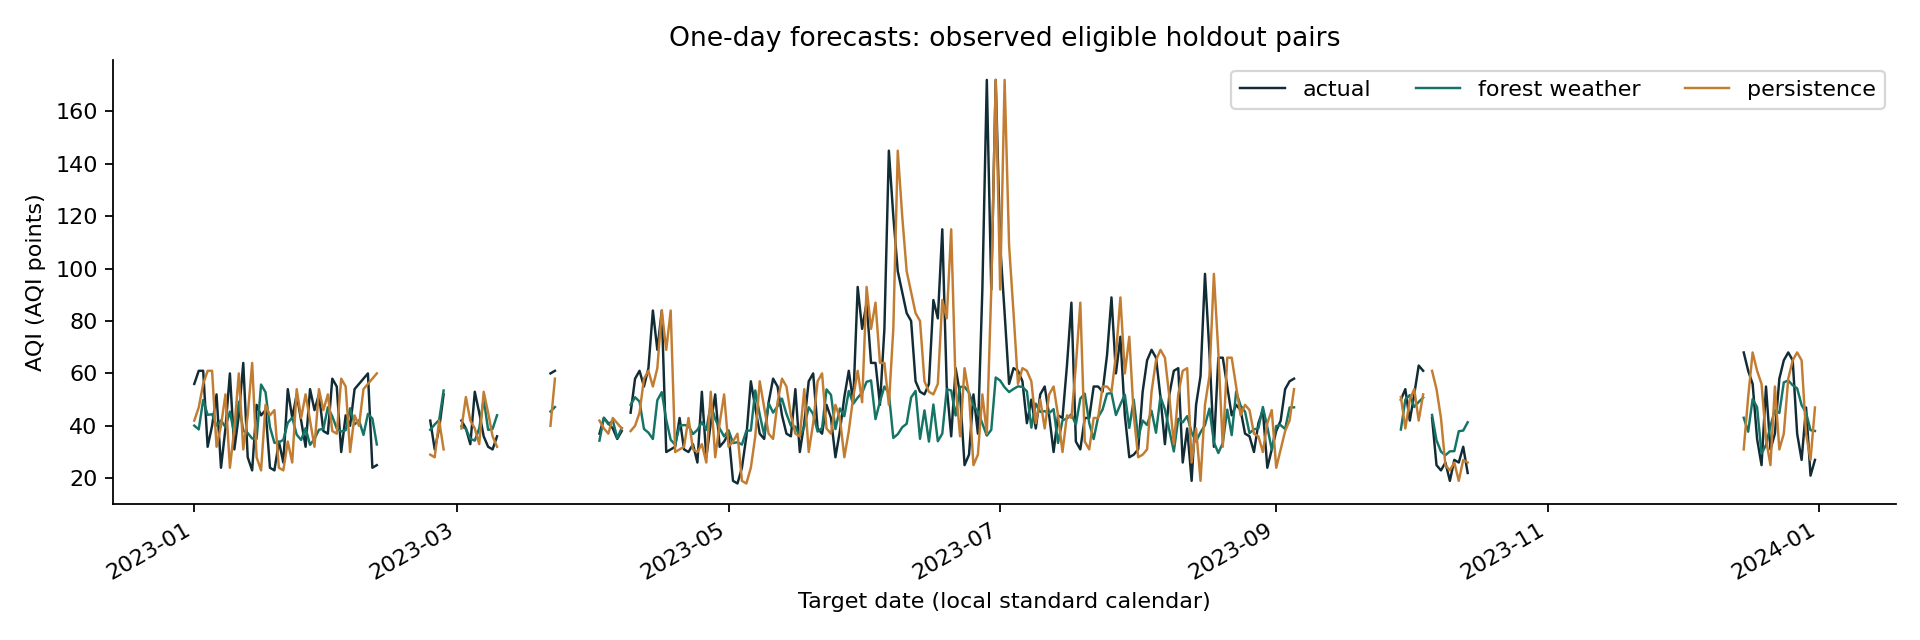

Source data for this figure (header and first rows):
origin, Date, horizon, actual, persistence, seasonal_naive, ridge_weather, forest_lags, forest_weather
2022-12-31, 2023-01-01, 1, 56.0, 42.0, 25.0, 39.76, 41.37, 40.08
2022-12-31, 2023-01-02, 2, 61.0, 42.0, 46.0, 32.58, 39.84, 34.97
2022-12-31, 2023-01-03, 3, 61.0, 42.0, 47.0, 30.43, 39.47, 35.75
2022-12-31, 2023-01-04, 4, 32.0, 42.0, 51.0, 33.35, 43.5, 39.43
2022-12-31, 2023-01-05, 5, 40.0, 42.0, 46.0, 34.87, 45.05, 40.21
2022-12-31, 2023-01-06, 6, 52.0, 42.0, 42.0, 34.65, 42.81, 37.84
2022-12-31, 2023-01-07, 7, 24.0, 42.0, 29.0, 35.55, 40.97, 40.29
2023-01-01, 2023-01-02, 1, 61.0, 47.0, 46.0, 40.79, 38.24, 38.63
2023-01-01, 2023-01-03, 2, 61.0, 47.0, 47.0, 35.58, 42.58, 37.29
2023-01-01, 2023-01-04, 3, 32.0, 47.0, 51.0, 33.52, 42.15, 36.75
2023-01-01, 2023-01-05, 4, 40.0, 47.0, 46.0, 36.02, 44.09, 40.56
2023-01-01, 2023-01-06, 5, 52.0, 47.0, 42.0, 37.43, 42.25, 41.41
2023-01-01, 2023-01-07, 6, 24.0, 47.0, 47.0, 35.96, 42.46, 38.43
2023-01-01, 2023-01-08, 7, 39.0, 47.0, 25.0, 35.93, 40.28, 41.73
2023-01-02, 2023-01-03, 1, 61.0, 56.0, 47.0, 47.03, 40.37, 49.84
2023-01-02, 2023-01-04, 2, 32.0, 56.0, 51.0, 39.77, 39.05, 38.85
2023-01-02, 2023-01-05, 3, 40.0, 56.0, 46.0, 36.61, 39.41, 35.95
2023-01-02, 2023-01-06, 4, 52.0, 56.0, 42.0, 37.01, 39.54, 35.86
2023-01-02, 2023-01-07, 5, 24.0, 56.0, 47.0, 38.14, 39.44, 36.16
2023-01-02, 2023-01-08, 6, 39.0, 56.0, 56.0, 37.41, 41.62, 38.61
2023-01-02, 2023-01-09, 7, 60.0, 56.0, 46.0, 37.8, 43.24, 43.04
2023-01-03, 2023-01-04, 1, 32.0, 61.0, 51.0, 43.81, 41.3, 44.2
2023-01-03, 2023-01-05, 2, 40.0, 61.0, 46.0, 37.01, 39.83, 37.39
2023-01-03, 2023-01-06, 3, 52.0, 61.0, 42.0, 34.33, 39.89, 36.78
2023-01-03, 2023-01-07, 4, 24.0, 61.0, 47.0, 35.49, 38.63, 38.36
2023-01-03, 2023-01-08, 5, 39.0, 61.0, 56.0, 36.97, 39.49, 37.12
2023-01-03, 2023-01-09, 6, 60.0, 61.0, 61.0, 36.34, 43.28, 39.24
2023-01-03, 2023-01-10, 7, 31.0, 61.0, 47.0, 38.1, 45.12, 44.4
2023-01-04, 2023-01-05, 1, 40.0, 61.0, 46.0, 42.8, 40.86, 44.42
2023-01-04, 2023-01-06, 2, 52.0, 61.0, 42.0, 35.8, 38.93, 35.83
2023-01-04, 2023-01-07, 3, 24.0, 61.0, 47.0, 33.19, 39.48, 37.53
2023-01-04, 2023-01-08, 4, 39.0, 61.0, 56.0, 34.54, 38.83, 40.34
2023-01-04, 2023-01-09, 5, 60.0, 61.0, 61.0, 36.37, 39.36, 39.11
2023-01-04, 2023-01-10, 6, 31.0, 61.0, 61.0, 35.99, 45.67, 40.28
2023-01-04, 2023-01-11, 7, 44.0, 61.0, 51.0, 38.88, 46.8, 44.37
2023-01-05, 2023-01-06, 1, 52.0, 32.0, 42.0, 38.47, 37.27, 40.09
2023-01-05, 2023-01-07, 2, 24.0, 32.0, 47.0, 33.41, 36.1, 31.62
2023-01-05, 2023-01-08, 3, 39.0, 32.0, 56.0, 31.76, 38, 33.93
2023-01-05, 2023-01-09, 4, 60.0, 32.0, 61.0, 33.47, 40, 38.05
2023-01-05, 2023-01-10, 5, 31.0, 32.0, 61.0, 35.44, 44.94, 37.53
2023-01-05, 2023-01-11, 6, 44.0, 32.0, 32.0, 35.93, 46.63, 39.23
2023-01-05, 2023-01-12, 7, 64.0, 32.0, 46.0, 36.95, 46.73, 43.18
2023-01-06, 2023-01-07, 1, 24.0, 40.0, 47.0, 39.23, 36.37, 42.06
2023-01-06, 2023-01-08, 2, 39.0, 40.0, 56.0, 35.25, 34.62, 32.77
2023-01-06, 2023-01-09, 3, 60.0, 40.0, 61.0, 34.82, 36.24, 31.86
2023-01-06, 2023-01-10, 4, 31.0, 40.0, 61.0, 36.71, 41.35, 37.35
2023-01-06, 2023-01-11, 5, 44.0, 40.0, 32.0, 36.66, 45.71, 38.61
2023-01-06, 2023-01-12, 6, 64.0, 40.0, 40.0, 36.7, 49.91, 39.34
2023-01-06, 2023-01-13, 7, 28.0, 40.0, 42.0, 37.56, 45.12, 43.06
2023-01-07, 2023-01-08, 1, 39.0, 52.0, 56.0, 42.19, 39.28, 39.52
2023-01-07, 2023-01-09, 2, 60.0, 52.0, 61.0, 40.98, 32.88, 37.45
2023-01-07, 2023-01-10, 3, 31.0, 52.0, 61.0, 41.11, 38.79, 38.39
2023-01-07, 2023-01-11, 4, 44.0, 52.0, 32.0, 40.93, 39, 38.65
2023-01-07, 2023-01-12, 5, 64.0, 52.0, 40.0, 39.58, 43.86, 40.99
2023-01-07, 2023-01-13, 6, 28.0, 52.0, 52.0, 39.82, 47.55, 50.08
2023-01-07, 2023-01-14, 7, 23.0, 52.0, 47.0, 37.72, 46.42, 44.13
2023-01-08, 2023-01-09, 1, 60.0, 24.0, 61.0, 42.72, 36.24, 45.43
2023-01-08, 2023-01-10, 2, 31.0, 24.0, 61.0, 40.43, 37.59, 41.89
2023-01-08, 2023-01-11, 3, 44.0, 24.0, 32.0, 38.26, 39.46, 44.38
2023-01-08, 2023-01-12, 4, 64.0, 24.0, 40.0, 36.58, 43.04, 44.45
... 1,616 more rows
